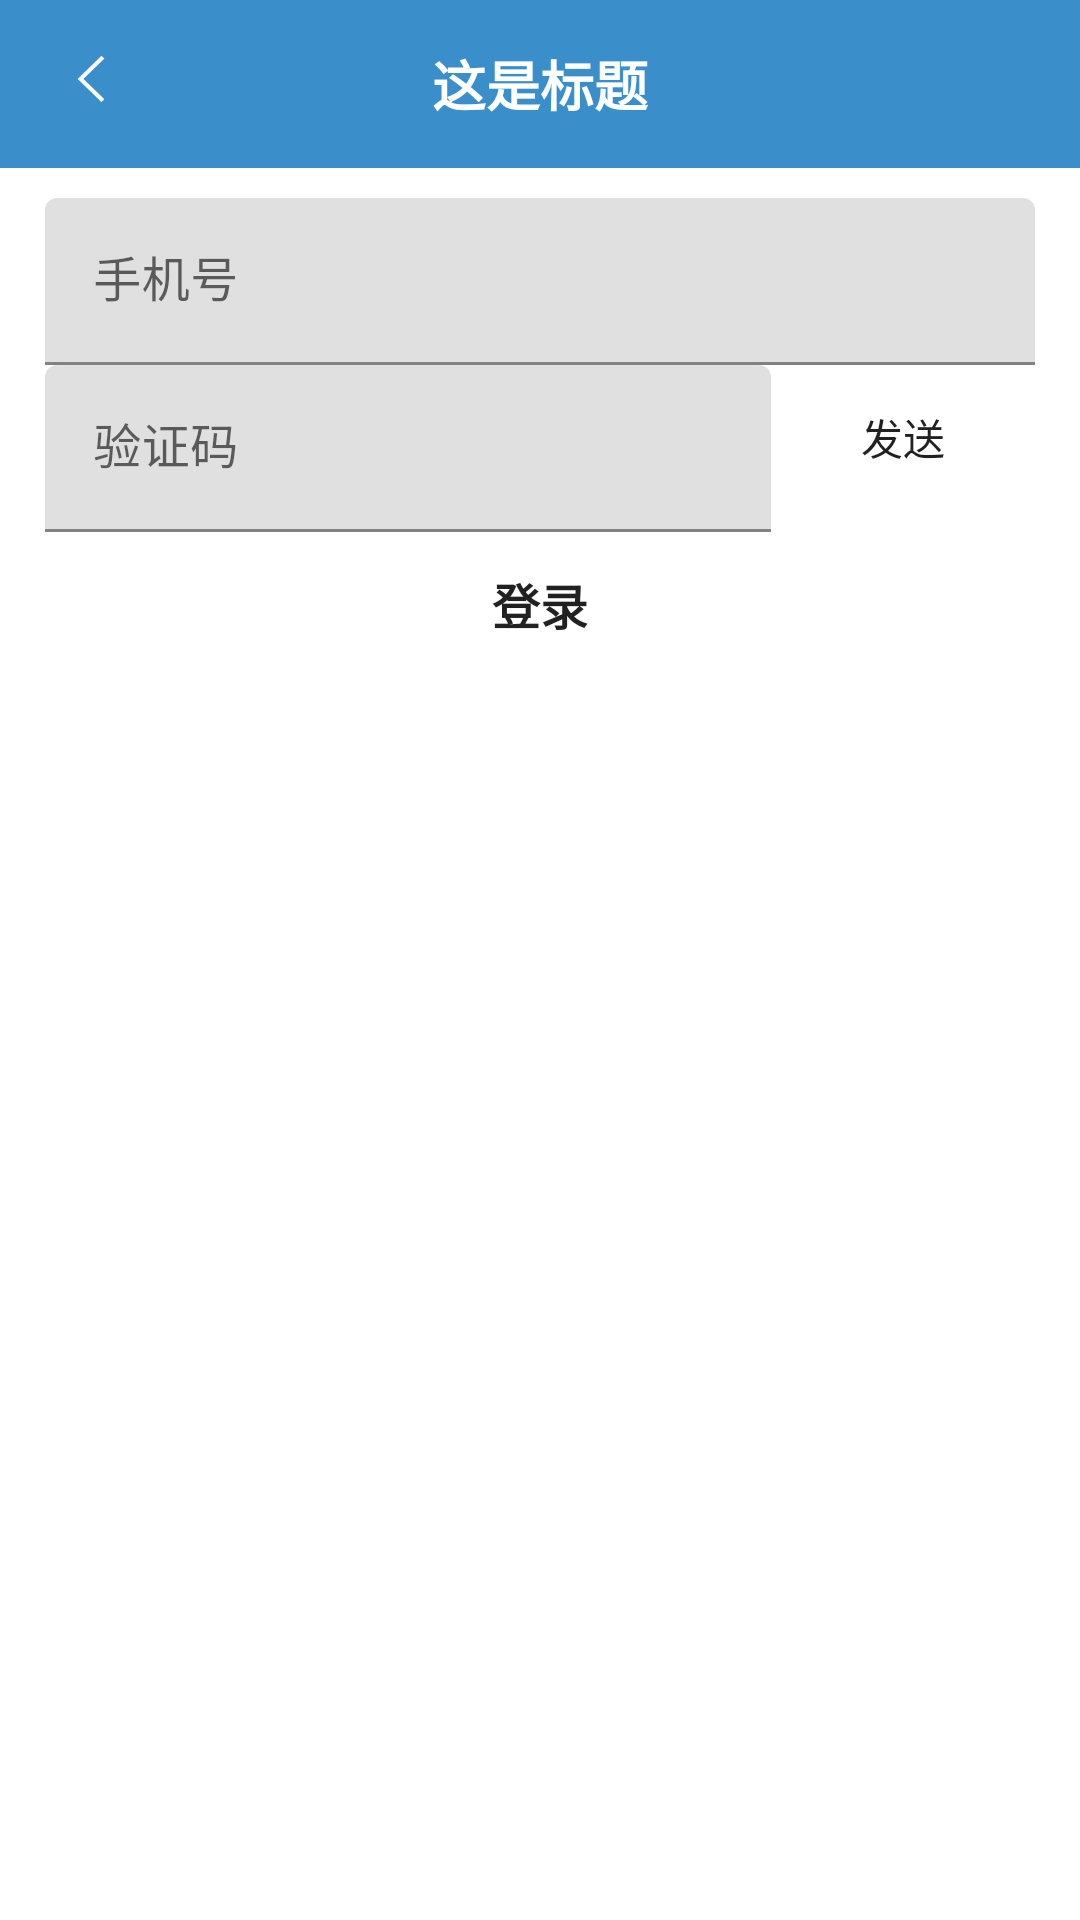

Produce the Android XML layout that renders to this screen, including the resource entries it uses.
<!-- AndroidManifest.xml: activity theme TranslucentTheme -->
<!-- res/layout/activity_login_with_vcode.xml -->
<?xml version="1.0" encoding="utf-8"?>
<LinearLayout xmlns:android="http://schemas.android.com/apk/res/android"
    android:layout_width="match_parent"
    android:layout_height="match_parent"
    android:orientation="vertical"
    android:fitsSystemWindows="true">

    <include layout="@layout/common_title" />

    <android.support.design.widget.TextInputLayout
        android:layout_width="match_parent"
        android:layout_height="wrap_content"
        android:layout_marginTop="10dp"
        android:layout_marginLeft="15dp"
        android:layout_marginRight="15dp">

        <android.support.design.widget.TextInputEditText
            android:layout_width="match_parent"
            android:layout_height="wrap_content"
            android:id="@+id/phone_edt"
            android:inputType="number"
            android:maxLength="11"
            android:hint="手机号"/>

    </android.support.design.widget.TextInputLayout>

    <LinearLayout
        android:layout_width="match_parent"
        android:layout_height="wrap_content"
        android:orientation="horizontal"
        android:layout_marginLeft="15dp"
        android:layout_marginRight="15dp">
        <android.support.design.widget.TextInputLayout
            android:layout_width="match_parent"
            android:layout_height="wrap_content"
            android:layout_weight="1"
            android:layout_alignParentLeft="true">

            <android.support.design.widget.TextInputEditText
                android:layout_width="match_parent"
                android:layout_height="wrap_content"
                android:id="@+id/vcode_edt"
                android:inputType="number"
                android:maxLength="6"
                android:hint="验证码"/>
        </android.support.design.widget.TextInputLayout>

        <Button
            android:layout_width="wrap_content"
            android:layout_height="wrap_content"
            android:text="发送"
            android:id="@+id/send_btn"
            android:layout_gravity="right|end"
            android:background="@drawable/round_corner_btn"/>
    </LinearLayout>

    <Button
        android:layout_width="match_parent"
        android:layout_height="wrap_content"
        android:layout_alignParentRight="true"
        android:text="登录"
        android:background="@drawable/round_corner_btn"
        android:textSize="16sp"
        android:textStyle="bold"
        android:id="@+id/login_btn"
        android:layout_marginLeft="15dp"
        android:layout_marginRight="15dp"/>

</LinearLayout>
<!-- res/layout/common_title.xml (included above) -->
<?xml version="1.0" encoding="utf-8"?>
<RelativeLayout
    android:layout_width="match_parent"
    android:layout_height="?attr/actionBarSize"
    android:background="@color/colorPrimaryDark"
    xmlns:android="http://schemas.android.com/apk/res/android">

    <ImageView
        android:layout_width="30dp"
        android:layout_height="25dp"
        android:layout_centerVertical="true"
        android:layout_marginLeft="15dp"
        android:id="@+id/back_btn"
        android:src="@mipmap/ic_left_arrow"/>

    <TextView
        android:layout_width="wrap_content"
        android:layout_height="wrap_content"
        android:textSize="18sp"
        android:gravity="center"
        android:text="这是标题"
        android:layout_centerInParent="true"
        android:textColor="@color/white"
        android:textStyle="bold"
        android:id="@+id/title_tv"/>
</RelativeLayout>
<!-- resources referenced by this layout -->
<resources>
  <color name="colorPrimaryDark">#3A8ECA</color>
  <color name="white">#ffffff</color>
  <!-- mipmap ic_left_arrow: png bitmap (mipmap-xxhdpi, 1912 bytes) -->
  <style name="TranslucentTheme" parent="AppTheme">
          <item name="android:windowTranslucentStatus">true</item>
          <item name="android:windowTranslucentNavigation">true</item>
      </style>
  <style name="AppTheme" parent="Theme.MaterialComponents.Light.NoActionBar">
          
          <item name="colorPrimary">@color/colorPrimary</item>
          <item name="colorPrimaryDark">@color/colorPrimaryDark</item>
          <item name="colorAccent">@color/colorAccent</item>
          <item name="android:editTextColor">@color/colorPrimaryDark</item>
      </style>
  <color name="colorPrimary">#008577</color>
  <color name="colorAccent">#3A8ECA</color>
</resources>
